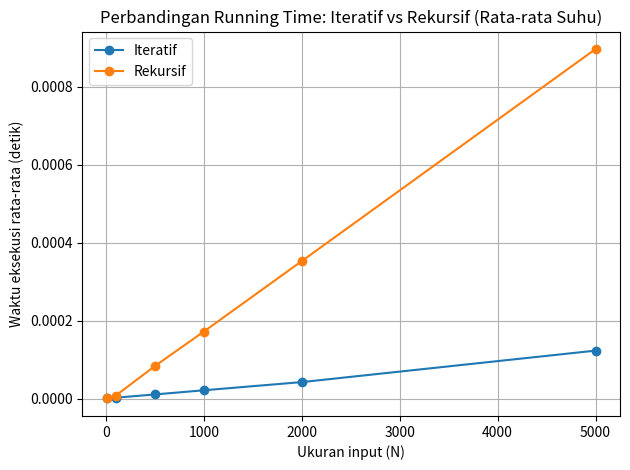

The script that saved this image:
import random
import time
import sys
import csv
import argparse

sys.setrecursionlimit(20000)

# -------------------------
# DATA (Simulasi suhu)
# -------------------------
def generate_suhu(n, low=20.0, high=35.0, seed=123):
    """Menghasilkan list suhu harian acak (float) dengan 1 desimal (reproducible)."""
    rng = random.Random(seed)
    return [round(rng.uniform(low, high), 1) for _ in range(n)]

# =========================================================
# SKEMA ITERATIF
# =========================================================
def avg_iteratif(data):
    total = 0.0
    for x in data:
        total += x
    return total / len(data)

# =========================================================
# SKEMA REKURSIF
# =========================================================
def sum_rekursif(data, n):
    if n == 0:
        return 0.0
    return data[n - 1] + sum_rekursif(data, n - 1)

def avg_rekursif(data):
    return sum_rekursif(data, len(data)) / len(data)

# -------------------------
# UTIL: ukur waktu
# -------------------------
def ukur_waktu(func, *args, repeat=10):
    """Mengukur waktu rata-rata eksekusi fungsi (detik)."""
    times = []
    for _ in range(repeat):
        t0 = time.perf_counter()
        func(*args)
        t1 = time.perf_counter()
        times.append(t1 - t0)
    return sum(times) / len(times)

def repeat_adaptif(n):
    if n <= 100:
        return 200
    elif n <= 1000:
        return 50
    return 10

# -------------------------
# BENCHMARK per mode
# -------------------------
def benchmark_iteratif(ukuran_list, seed=123):
    hasil = []
    for n in ukuran_list:
        data = generate_suhu(n, seed=seed + n)
        rep = repeat_adaptif(n)
        t_iter = ukur_waktu(avg_iteratif, data, repeat=rep)
        hasil.append((n, t_iter))
    return hasil

def benchmark_rekursif(ukuran_list, seed=123):
    hasil = []
    for n in ukuran_list:
        data = generate_suhu(n, seed=seed + n)
        rep = repeat_adaptif(n)
        t_rec = ukur_waktu(avg_rekursif, data, repeat=rep)
        hasil.append((n, t_rec))
    return hasil

def benchmark_both(ukuran_list, seed=123):
    hasil = []
    for n in ukuran_list:
        data = generate_suhu(n, seed=seed + n)
        rep = repeat_adaptif(n)
        t_iter = ukur_waktu(avg_iteratif, data, repeat=rep)
        t_rec  = ukur_waktu(avg_rekursif, data, repeat=rep)
        hasil.append((n, t_iter, t_rec))
    return hasil

# -------------------------
# SAVE CSV
# -------------------------
def save_csv_iteratif(hasil, out_csv="runtime_results.csv"):
    with open(out_csv, "w", newline="", encoding="utf-8") as f:
        w = csv.writer(f)
        w.writerow(["N", "iteratif_s"])
        w.writerows(hasil)

def save_csv_rekursif(hasil, out_csv="runtime_results.csv"):
    with open(out_csv, "w", newline="", encoding="utf-8") as f:
        w = csv.writer(f)
        w.writerow(["N", "rekursif_s"])
        w.writerows(hasil)

def save_csv_both(hasil, out_csv="runtime_results.csv"):
    with open(out_csv, "w", newline="", encoding="utf-8") as f:
        w = csv.writer(f)
        w.writerow(["N", "iteratif_s", "rekursif_s"])
        w.writerows(hasil)

# -------------------------
# PLOT 
# -------------------------
def plot_iteratif(hasil, out_png="runtime_plot.png", show=False):
    try:
        import matplotlib.pyplot as plt
    except ImportError:
        print("Matplotlib belum terpasang, grafik tidak dibuat.")
        return

    N  = [x[0] for x in hasil]
    ti = [x[1] for x in hasil]

    plt.figure()
    plt.plot(N, ti, marker="o", label="Iteratif")
    plt.xlabel("Ukuran input (N)")
    plt.ylabel("Waktu eksekusi rata-rata (detik)")
    plt.title("Running Time Iteratif (Rata-rata Suhu)")
    plt.grid(True)
    plt.legend()
    plt.tight_layout()
    plt.savefig(out_png, dpi=200)
    if show:
        plt.show()
    else:
        plt.close()

def plot_rekursif(hasil, out_png="runtime_plot.png", show=False):
    try:
        import matplotlib.pyplot as plt
    except ImportError:
        print("Matplotlib belum terpasang, grafik tidak dibuat.")
        return

    N  = [x[0] for x in hasil]
    tr = [x[1] for x in hasil]

    plt.figure()
    plt.plot(N, tr, marker="o", label="Rekursif")
    plt.xlabel("Ukuran input (N)")
    plt.ylabel("Waktu eksekusi rata-rata (detik)")
    plt.title("Running Time Rekursif (Rata-rata Suhu)")
    plt.grid(True)
    plt.legend()
    plt.tight_layout()
    plt.savefig(out_png, dpi=200)
    if show:
        plt.show()
    else:
        plt.close()

def plot_both(hasil, out_png="runtime_plot.png", show=False):
    try:
        import matplotlib.pyplot as plt
    except ImportError:
        print("Matplotlib belum terpasang, grafik tidak dibuat.")
        return

    N  = [x[0] for x in hasil]
    ti = [x[1] for x in hasil]
    tr = [x[2] for x in hasil]

    plt.figure()
    plt.plot(N, ti, marker="o", label="Iteratif")
    plt.plot(N, tr, marker="o", label="Rekursif")
    plt.xlabel("Ukuran input (N)")
    plt.ylabel("Waktu eksekusi rata-rata (detik)")
    plt.title("Perbandingan Running Time: Iteratif vs Rekursif (Rata-rata Suhu)")
    plt.grid(True)
    plt.legend()
    plt.tight_layout()
    plt.savefig(out_png, dpi=200)
    if show:
        plt.show()
    else:
        plt.close()

# -------------------------
# MAIN
# -------------------------
def main():
    parser = argparse.ArgumentParser()
    parser.add_argument("--mode", choices=["iteratif", "rekursif", "both"], default="both",
                        help="Pilih mode: iteratif / rekursif / both")
    parser.add_argument("--show", action="store_true",
                        help="Jika diaktifkan, grafik ditampilkan (pop-up). Default: tidak.")
    args = parser.parse_args()

    ukuran = [10, 100, 500, 1000, 2000, 5000]

    print("=== DEMO HITUNG RATA-RATA SUHU HARIAN ===")
    data7 = generate_suhu(7, seed=130)
    print("Data suhu 7 hari (°C):", data7)

    if args.mode == "iteratif":
        print(f"Rata-rata (Iteratif): {avg_iteratif(data7):.2f} °C")

        print("\n=== BENCHMARK RUNNING TIME (ITERATIF SAJA) ===")
        hasil = benchmark_iteratif(ukuran, seed=123)
        print("N | waktu_iteratif (s)")
        print("----------------------")
        for n, ti in hasil:
            print(f"{n:<4} {ti:<18.8f}")

        save_csv_iteratif(hasil, out_csv="runtime_results.csv")
        plot_iteratif(hasil, out_png="runtime_plot.png", show=args.show)

    elif args.mode == "rekursif":
        print(f"Rata-rata (Rekursif): {avg_rekursif(data7):.2f} °C")

        print("\n=== BENCHMARK RUNNING TIME (REKURSIF SAJA) ===")
        hasil = benchmark_rekursif(ukuran, seed=123)
        print("N | waktu_rekursif (s)")
        print("----------------------")
        for n, tr in hasil:
            print(f"{n:<4} {tr:<18.8f}")

        save_csv_rekursif(hasil, out_csv="runtime_results.csv")
        plot_rekursif(hasil, out_png="runtime_plot.png", show=args.show)

    else:
        print(f"Rata-rata (Iteratif): {avg_iteratif(data7):.2f} °C")
        print(f"Rata-rata (Rekursif): {avg_rekursif(data7):.2f} °C")

        print("\n=== BENCHMARK RUNNING TIME (ITERATIF vs REKURSIF) ===")
        hasil = benchmark_both(ukuran, seed=123)
        print("N | waktu_iteratif (s) | waktu_rekursif (s)")
        print("-------------------------------------------")
        for n, ti, tr in hasil:
            print(f"{n:<4} {ti:<18.8f} {tr:<18.8f}")

        save_csv_both(hasil, out_csv="runtime_results.csv")
        plot_both(hasil, out_png="runtime_plot.png", show=args.show)

    print("\nFile tersimpan:")
    print("- runtime_results.csv")
    print("- runtime_plot.png (jika matplotlib terpasang)")

if __name__ == "__main__":
    main()
